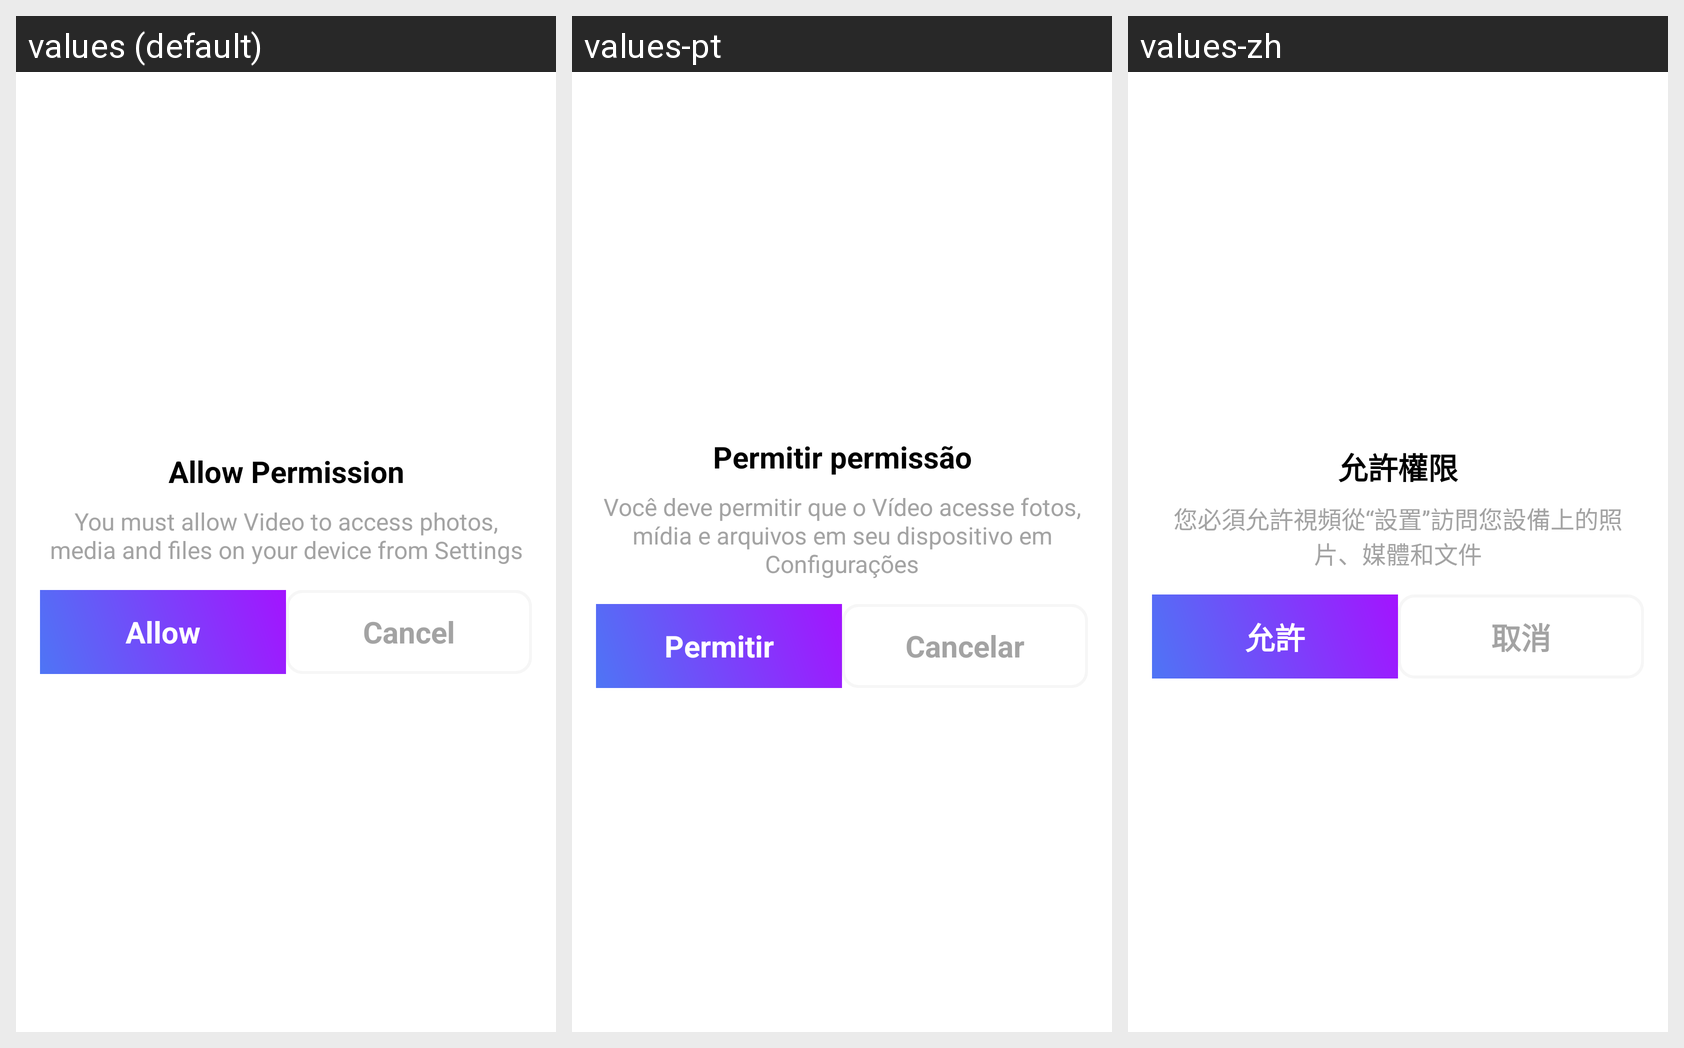

This grid shows one Android layout under several languages. Give, for every string resource on the screen, its name, the default text and each shown locale's text.
Android screen res/layout/dialog_permission.xml rendered under 3 locales, left to right: values (default), values-pt, values-zh. Device: Nexus 5 (rendered at 1080×1920; each locale shown at half size, 540×960, under a caption strip naming it); theme Theme.TestVoiceJava.
Other locales in the repository, not shown: values-ar, values-bn, values-de, values-es, values-fr, values-hi, values-ja, values-ru, values-ur.
Strings drawn on this screen, with the default value and each locale's value (text and hints the layout hard-codes, and strings that could not be matched under every locale, appear in the picture but are not listed):

allow_permission
  values: Allow Permission
  values-pt: Permitir permissão
  values-zh: 允許權限

contPerDialog
  values: You must allow Video to access photos, media and files on your device from Settings
  values-pt: Você deve permitir que o Vídeo acesse fotos, mídia e arquivos em seu dispositivo em Configurações
  values-zh: 您必須允許視頻從“設置”訪問您設備上的照片、媒體和文件

allow
  values: Allow
  values-pt: Permitir
  values-zh: 允許

cancel
  values: Cancel
  values-pt: Cancelar
  values-zh: 取消
